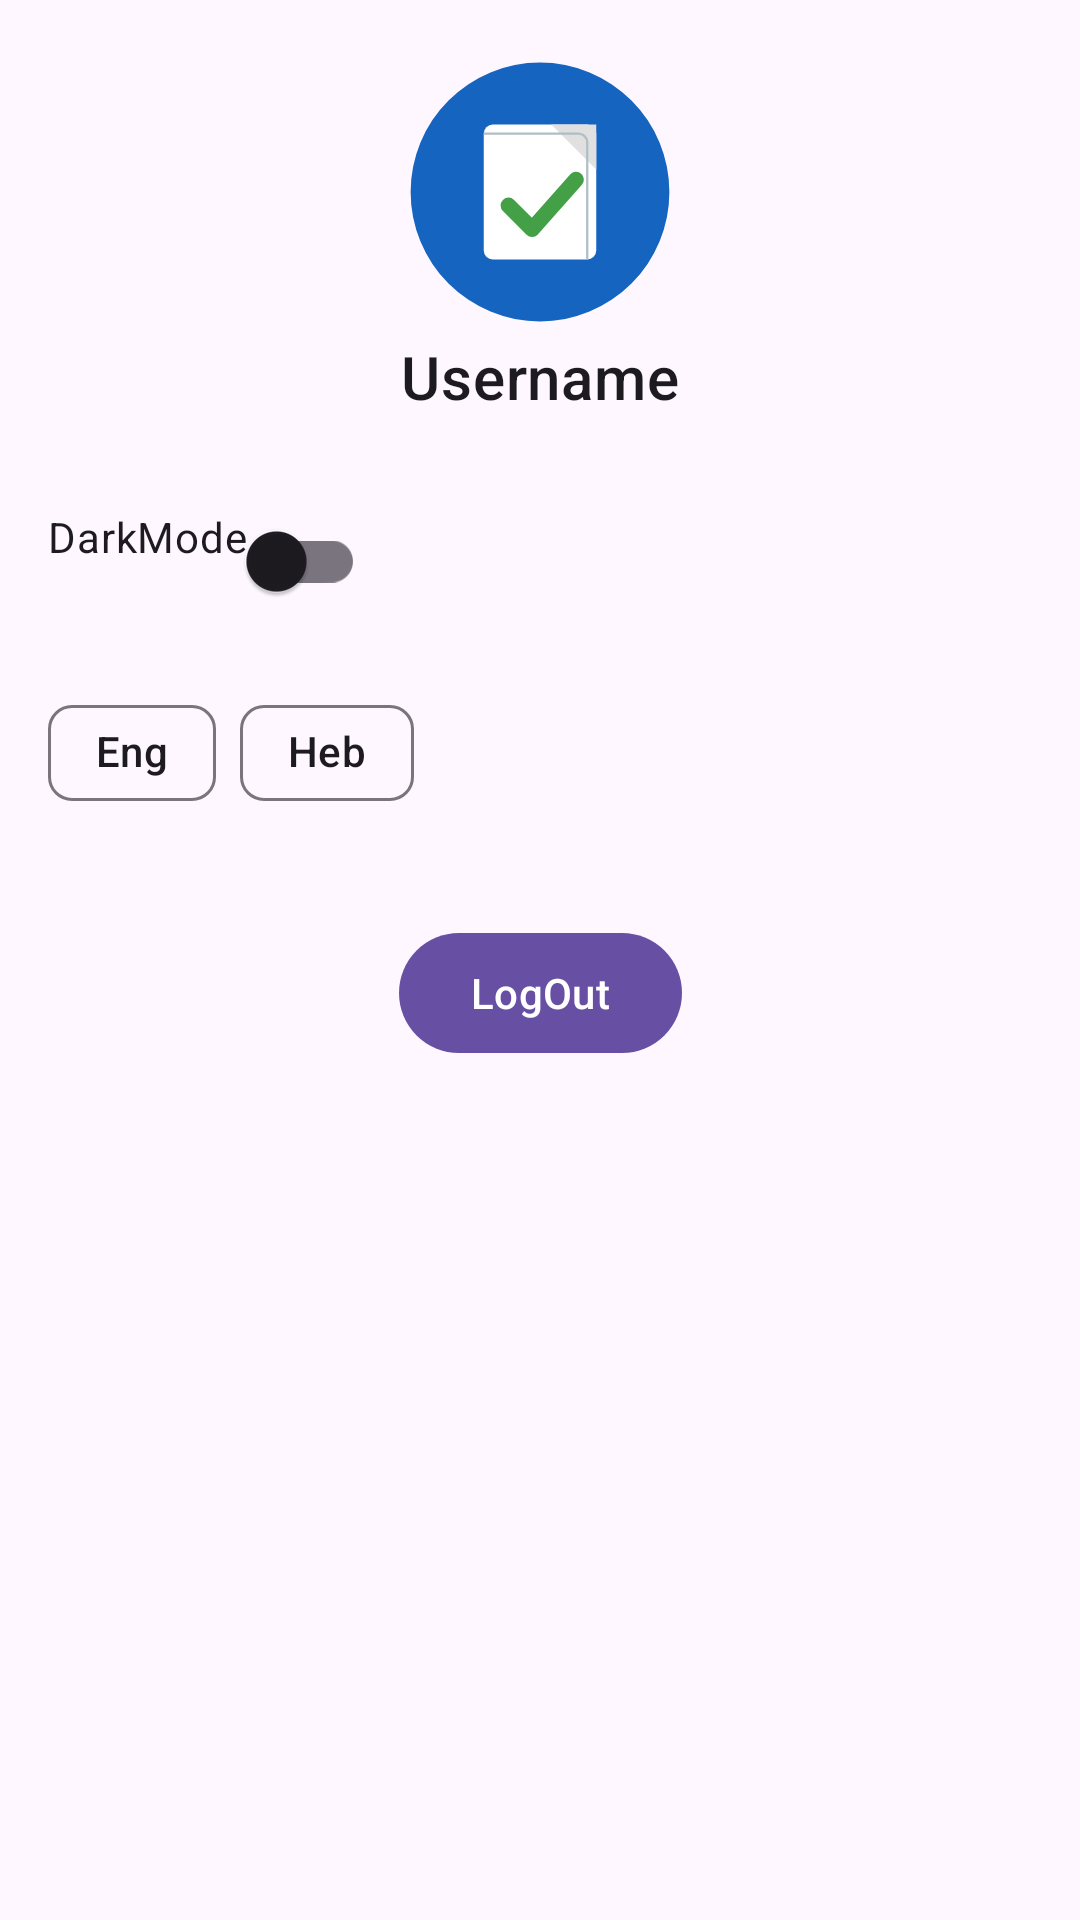

Produce the Android XML layout that renders to this screen, including the resource entries it uses.
<!-- AndroidManifest.xml: application theme Theme.CivilReport -->
<!-- res/layout/profile_fragment.xml -->
<androidx.constraintlayout.widget.ConstraintLayout
    xmlns:android="http://schemas.android.com/apk/res/android"
    xmlns:app="http://schemas.android.com/apk/res-auto"
    android:layout_width="match_parent"
    android:layout_height="match_parent"
    android:padding="16dp">


    <ImageView
        android:id="@+id/ivProfilePicture"
        android:layout_width="96dp"
        android:layout_height="96dp"
        android:background="?attr/selectableItemBackgroundBorderless"
        android:contentDescription="@string/profile_picture"
        android:scaleType="centerCrop"
        android:src="@drawable/civilreport_logo_v2"
        app:layout_constraintEnd_toEndOf="parent"
        app:layout_constraintStart_toStartOf="parent"
        app:layout_constraintTop_toTopOf="parent" />


    <TextView
        android:id="@+id/tvUsername"
        android:layout_width="0dp"
        android:layout_height="wrap_content"
        android:gravity="center"
        android:text="@string/username"
        android:textAppearance="?attr/textAppearanceHeadline6"
        app:layout_constraintEnd_toEndOf="parent"
        app:layout_constraintStart_toStartOf="parent"
        app:layout_constraintTop_toBottomOf="@id/ivProfilePicture" />


    <com.google.android.material.switchmaterial.SwitchMaterial
        android:id="@+id/switchTheme"
        android:layout_width="wrap_content"
        android:layout_height="wrap_content"
        android:text="@string/dark_mode"
        app:layout_constraintTop_toBottomOf="@id/tvUsername"
        app:layout_constraintStart_toStartOf="parent"
        android:layout_marginTop="24dp"/>

    <com.google.android.material.chip.ChipGroup
        android:id="@+id/chipGroupLanguages"
        android:layout_width="wrap_content"
        android:layout_height="wrap_content"
        android:layout_marginTop="16dp"
        app:singleSelection="true"
        app:selectionRequired="true"
        app:layout_constraintTop_toBottomOf="@id/switchTheme"
        app:layout_constraintStart_toStartOf="parent">

        <com.google.android.material.chip.Chip
            android:id="@+id/chipEnglish"
            android:tag="en"
            android:layout_width="wrap_content"
            android:layout_height="wrap_content"
            android:checkable="true"
            android:text="@string/language_english"
          />

        <com.google.android.material.chip.Chip
            android:id="@+id/chipHebrew"
            android:tag="iw"
            android:layout_width="wrap_content"
            android:layout_height="wrap_content"
            android:checkable="true"
            android:text="@string/language_hebrew"
            />

    </com.google.android.material.chip.ChipGroup>

    <com.google.android.material.button.MaterialButton
        android:id="@+id/btnLogout"
        android:layout_width="wrap_content"
        android:layout_height="wrap_content"
        android:text="@string/logout"
        app:layout_constraintTop_toBottomOf="@id/chipGroupLanguages"
        app:layout_constraintStart_toStartOf="parent"
        app:layout_constraintEnd_toEndOf="parent"
        android:layout_marginTop="32dp"/>

</androidx.constraintlayout.widget.ConstraintLayout>
<!-- resources referenced by this layout -->
<resources>
  <!-- drawable civilreport_logo_v2 (drawable) -->
  <vector xmlns:android="http://schemas.android.com/apk/res/android"
      android:width="512dp"
      android:height="512dp"
      android:viewportWidth="512"
      android:viewportHeight="512">
    <path
        android:pathData="M256,256m-230,0a230,230 0,1 1,460 0a230,230 0,1 1,-460 0"
        android:fillColor="#1565C0"/>
    <path
        android:pathData="M172,136L340,136A16,16 0,0 1,356 152L356,360A16,16 0,0 1,340 376L172,376A16,16 0,0 1,156 360L156,152A16,16 0,0 1,172 136z"
        android:fillColor="#FFFFFF"/>
    <path
        android:pathData="M356,136l0,80l-80,-80z"
        android:fillColor="#E0E0E0"/>
    <path
        android:pathData="M200,280L242,322L320,234"
        android:strokeLineJoin="round"
        android:strokeWidth="28"
        android:fillColor="#00000000"
        android:strokeColor="#43A047"
        android:strokeLineCap="round"/>
    <path
        android:pathData="M156,152h168a16,16 0,0 1,16 16v208"
        android:strokeWidth="4"
        android:fillColor="#00000000"
        android:strokeColor="#B0BEC5"/>
  </vector>
  <string name="dark_mode" translatable="false">DarkMode\n</string>
  <string name="language_english">Eng</string>
  <string name="language_hebrew">Heb</string>
  <string name="logout">LogOut</string>
  <string name="profile_picture" translatable="false">Profile Picture</string>
  <string name="username">Username</string>
  <style name="Theme.CivilReport" parent="Base.Theme.CivilReport" />
  <style name="Base.Theme.CivilReport" parent="Theme.Material3.DayNight.NoActionBar">
          
          
      </style>
</resources>
